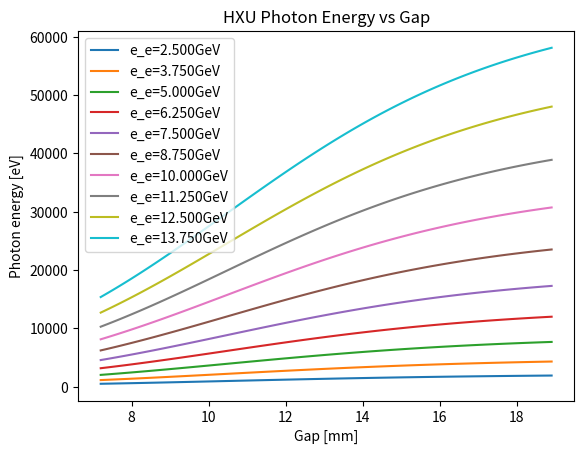
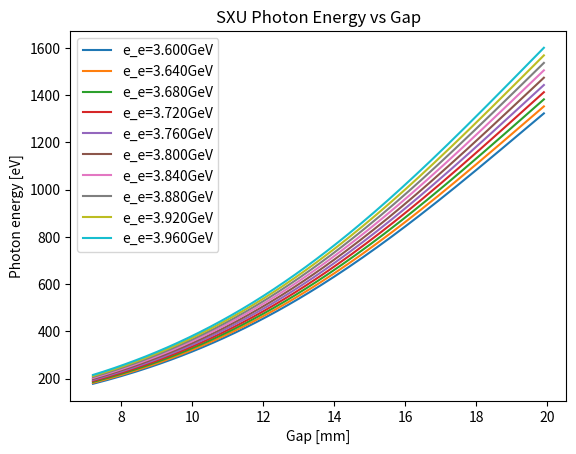
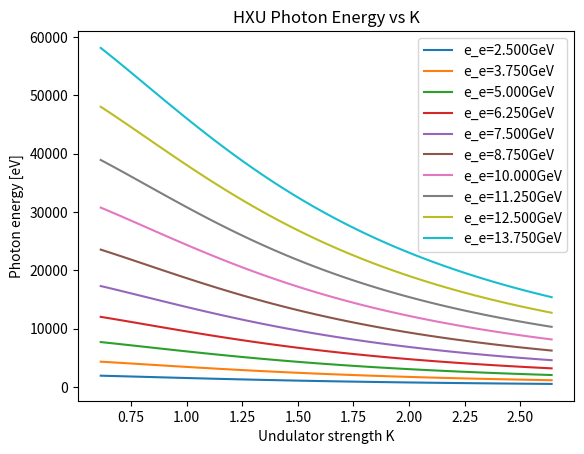
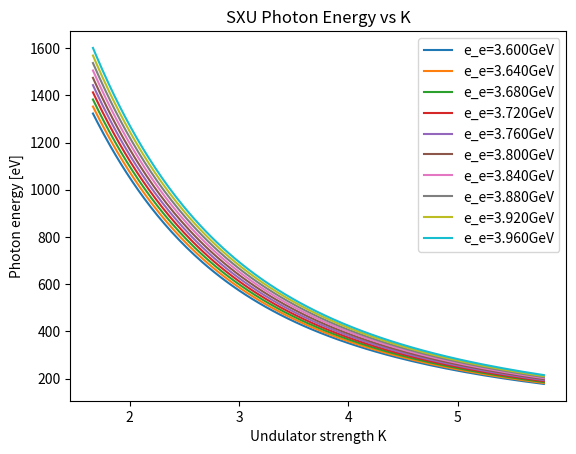

Reproduce these figures in Python, in order.
from collections import namedtuple
import numpy as np

import matplotlib.pyplot as plt


def calculate_k(k0, a, b, period, gap):
    '''
    Parameters
    ----------
    k0 : float
        Tuning parameter
    a : float
        Tuning parameter
    b : float
        Tuning parameter
    period : float
        Undulator period, in mm
    gap : float, np.array
        Undulator gap, in mm
    '''
    return k0 * np.exp(a * (gap / period) + b * (gap / period) ** 2)


def calculate_photon_energy(electron_energy, period, k):
    '''
    Parameters
    ----------
    electron_energy : float
        Electron energy in GeV
    period : float
        Undulator period, in mm
    k : float
        Undulator K parameter (strength), unitless
    '''
    m_e = 0.0005109989461  # GeV [electron rest mass/energy]
    h = 6.62607004e-34  # Js [Planck's constant]
    e = 1.6021766208e-19  # C [electron charge]
    c = 299792458  # m/s, speed of light
    return ((2. * (electron_energy / m_e) ** 2 * h * c) /
            (e * period * 1e-3 * (1 + k ** 2 / 2.)))


UndulatorParameters = namedtuple('UndulatorParameters',
                                 'k0 a b period gaps electron_energies')

params = {
    'SXU': UndulatorParameters(k0=13.997,
                               a=-5.131,
                               b=1.878,
                               period=39.,
                               gaps=np.arange(7.2, 20, 0.1),
                               electron_energies=np.arange(3.6, 4.0, 0.001),
                               ),
    # hxu assuming copper line (SCRF line is slightly different, gap-wise)
    'HXU': UndulatorParameters(k0=9.471,
                               a=-5.131,
                               b=1.878,
                               period=26.,
                               gaps=np.arange(7.2, 19, 0.1),
                               electron_energies=np.arange(2.5, 15.0, 0.001),
                               ),
}


if __name__ == '__main__':
    for figure_no, line in enumerate(('HXU', 'SXU')):
        plt.figure(figure_no)
        k0, a, b, period, gaps, e_e = params[line]
        k = calculate_k(k0, a, b, period, gaps)

        for e_e0 in e_e[::len(e_e) // 10]:
            plt.figure(figure_no)
            e_r = calculate_photon_energy(e_e0, period, k)
            plt.plot(gaps, e_r, label='e_e={:.3f}GeV'.format(e_e0))
            plt.title(f'{line} Photon Energy vs Gap')
            plt.ylabel('Photon energy [eV]')
            plt.xlabel('Gap [mm]')
            plt.legend()

            plt.figure(2 + figure_no)
            plt.plot(k, e_r, label='e_e={:.3f}GeV'.format(e_e0))
            plt.title(f'{line} Photon Energy vs K')
            plt.ylabel('Photon energy [eV]')
            plt.xlabel('Undulator strength K')
            plt.legend()

    plt.show()
